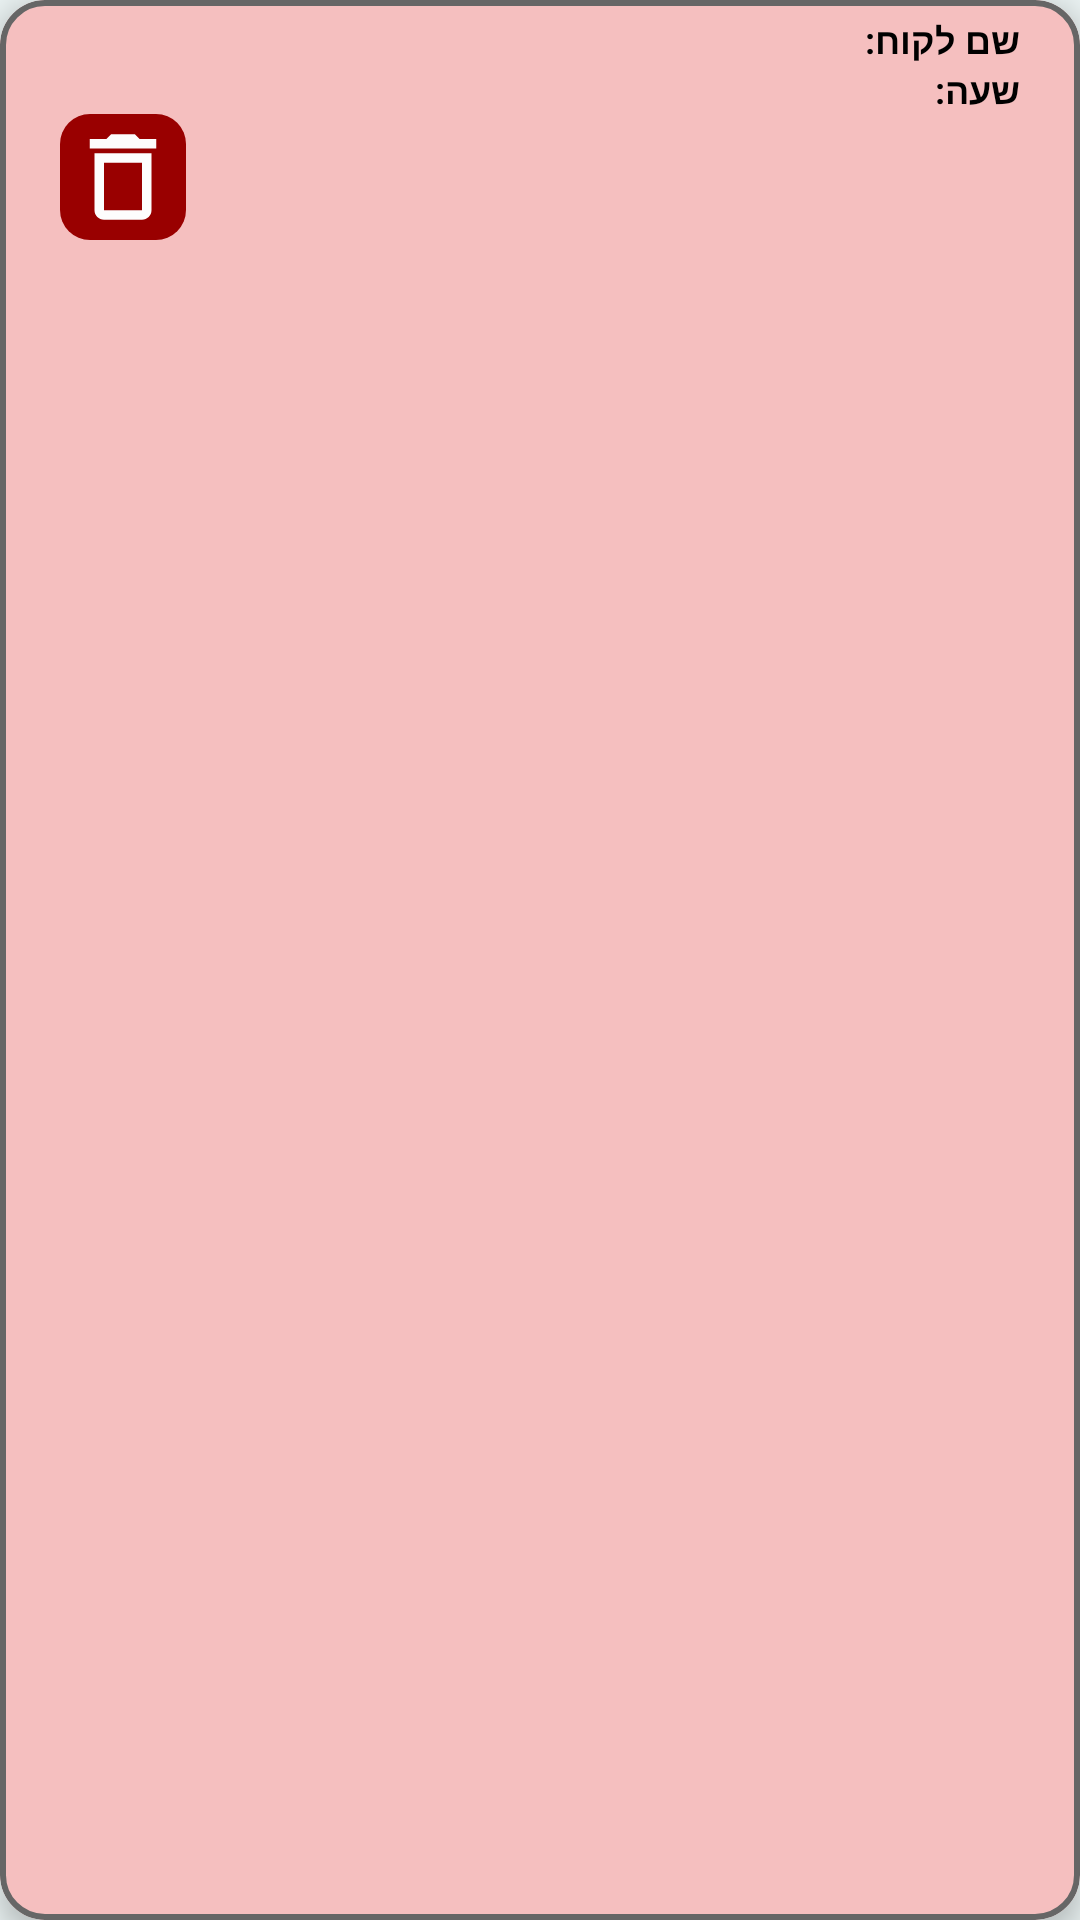

Reconstruct the res/layout file that produces this screen, plus the resources it refers to.
<!-- AndroidManifest.xml: application theme Theme.Receiptskeeper -->
<!-- res/layout/queue.xml -->
<?xml version="1.0" encoding="utf-8"?>
<com.google.android.material.card.MaterialCardView
    xmlns:android="http://schemas.android.com/apk/res/android"
    xmlns:app="http://schemas.android.com/apk/res-auto"
    android:id="@+id/queueCardContainer"
    android:layout_width="match_parent"
    android:layout_height="wrap_content"
    app:cardElevation="5dp"
    app:cardCornerRadius="15dp"
    app:strokeWidth="2dp"
    app:strokeColor="@color/cPy"
    app:cardBackgroundColor="@color/queuesNoRecipts"
    android:layout_marginBottom="10dp">

    <LinearLayout
        android:id="@+id/btnDetails"
        android:layout_width="match_parent"
        android:layout_height="wrap_content"
        android:layout_marginHorizontal="20dp"
        android:orientation="vertical"
        android:paddingTop="5dp"
        android:paddingBottom="5dp">

        <LinearLayout
        android:layout_width="match_parent"
        android:layout_height="wrap_content"
        android:orientation="horizontal"
        android:gravity="right"
        >
            <TextView
                android:id="@+id/queueCustomerName"
                android:layout_width="wrap_content"
                android:layout_height="wrap_content"
                android:text=""
                android:textColor="@color/black"
                android:textStyle="bold"
                android:textAlignment="center"
                android:textSize="12sp"

                />
        <TextView
            android:layout_width="wrap_content"
            android:layout_height="wrap_content"
            android:text="@string/clientName"
            android:textColor="@color/black"
            android:textStyle="bold"
            android:textSize="12sp"
            android:textAlignment="center"

            />


    </LinearLayout>



        <LinearLayout
            android:layout_width="match_parent"
            android:layout_height="wrap_content"
            android:orientation="horizontal"
            android:gravity="right"
            >
            <TextView
                android:id="@+id/queueHour"
                android:layout_width="wrap_content"
                android:layout_height="wrap_content"
                android:text=""
                android:textColor="@color/black"
                android:textStyle="bold"
                android:textAlignment="center"
                android:textSize="12sp"


                />

            <TextView
                android:layout_width="wrap_content"
                android:layout_height="match_parent"
                android:text="@string/hour"
                android:textAlignment="center"
                android:textColor="@color/black"
                android:textStyle="bold"
                android:textSize="12sp"
                />


        </LinearLayout>

        <ImageButton
            android:id="@+id/btnDelete"
            android:layout_width="wrap_content"
            android:layout_height="wrap_content"
            android:src="@drawable/icon_delete"
            android:background="@drawable/bg_delete_btn"
            android:padding="2dp"
            android:contentDescription="@string/delbtn" />

    </LinearLayout>

</com.google.android.material.card.MaterialCardView>
<!-- resources referenced by this layout -->
<resources>
  <color name="black">#FF000000</color>
  <color name="cPy">#666666</color>
  <color name="queuesNoRecipts">#f5bfbf</color>
  <!-- drawable bg_delete_btn (drawable) -->
  <?xml version="1.0" encoding="utf-8"?>
  <selector xmlns:android="http://schemas.android.com/apk/res/android">
      <item android:state_pressed="true">
          <shape>
              <corners android:radius="10dp" />
              <solid android:color="#77990000 " />
          </shape>
      </item>
      <item>
          <shape>
              <corners android:radius="10dp" />
              <solid android:color="#990000" />
          </shape>
      </item>
  </selector>
  <!-- drawable icon_delete (drawable) -->
  <vector android:height="38dp" android:tint="#FDFDFD"
      android:viewportHeight="24" android:viewportWidth="24"
      android:width="38dp" xmlns:android="http://schemas.android.com/apk/res/android">
      <path android:fillColor="@android:color/white" android:pathData="M6,19c0,1.1 0.9,2 2,2h8c1.1,0 2,-0.9 2,-2L18,7L6,7v12zM8,9h8v10L8,19L8,9zM15.5,4l-1,-1h-5l-1,1L5,4v2h14L19,4z"/>
  </vector>
  <string name="clientName">שם לקוח: </string>
  <string name="delbtn">delBtn</string>
  <string name="hour">שעה: </string>
  <style name="Theme.Receiptskeeper" parent="Theme.MaterialComponents.DayNight.NoActionBar">
          
          <item name="colorPrimary">#FF333333</item>
          <item name="colorPrimaryVariant">#272727</item>
          <item name="colorOnPrimary">@color/white</item>
          
          <item name="colorSecondary">#888888</item>
          <item name="colorSecondaryVariant">#FF444444</item>
          <item name="colorOnSecondary">@color/black</item>
          
          <item name="android:statusBarColor">?attr/colorPrimaryVariant</item>
          
          <item name="android:windowBackground">#E9F1F1</item>
  
      </style>
  <color name="white">#FFFFFFFF</color>
</resources>
